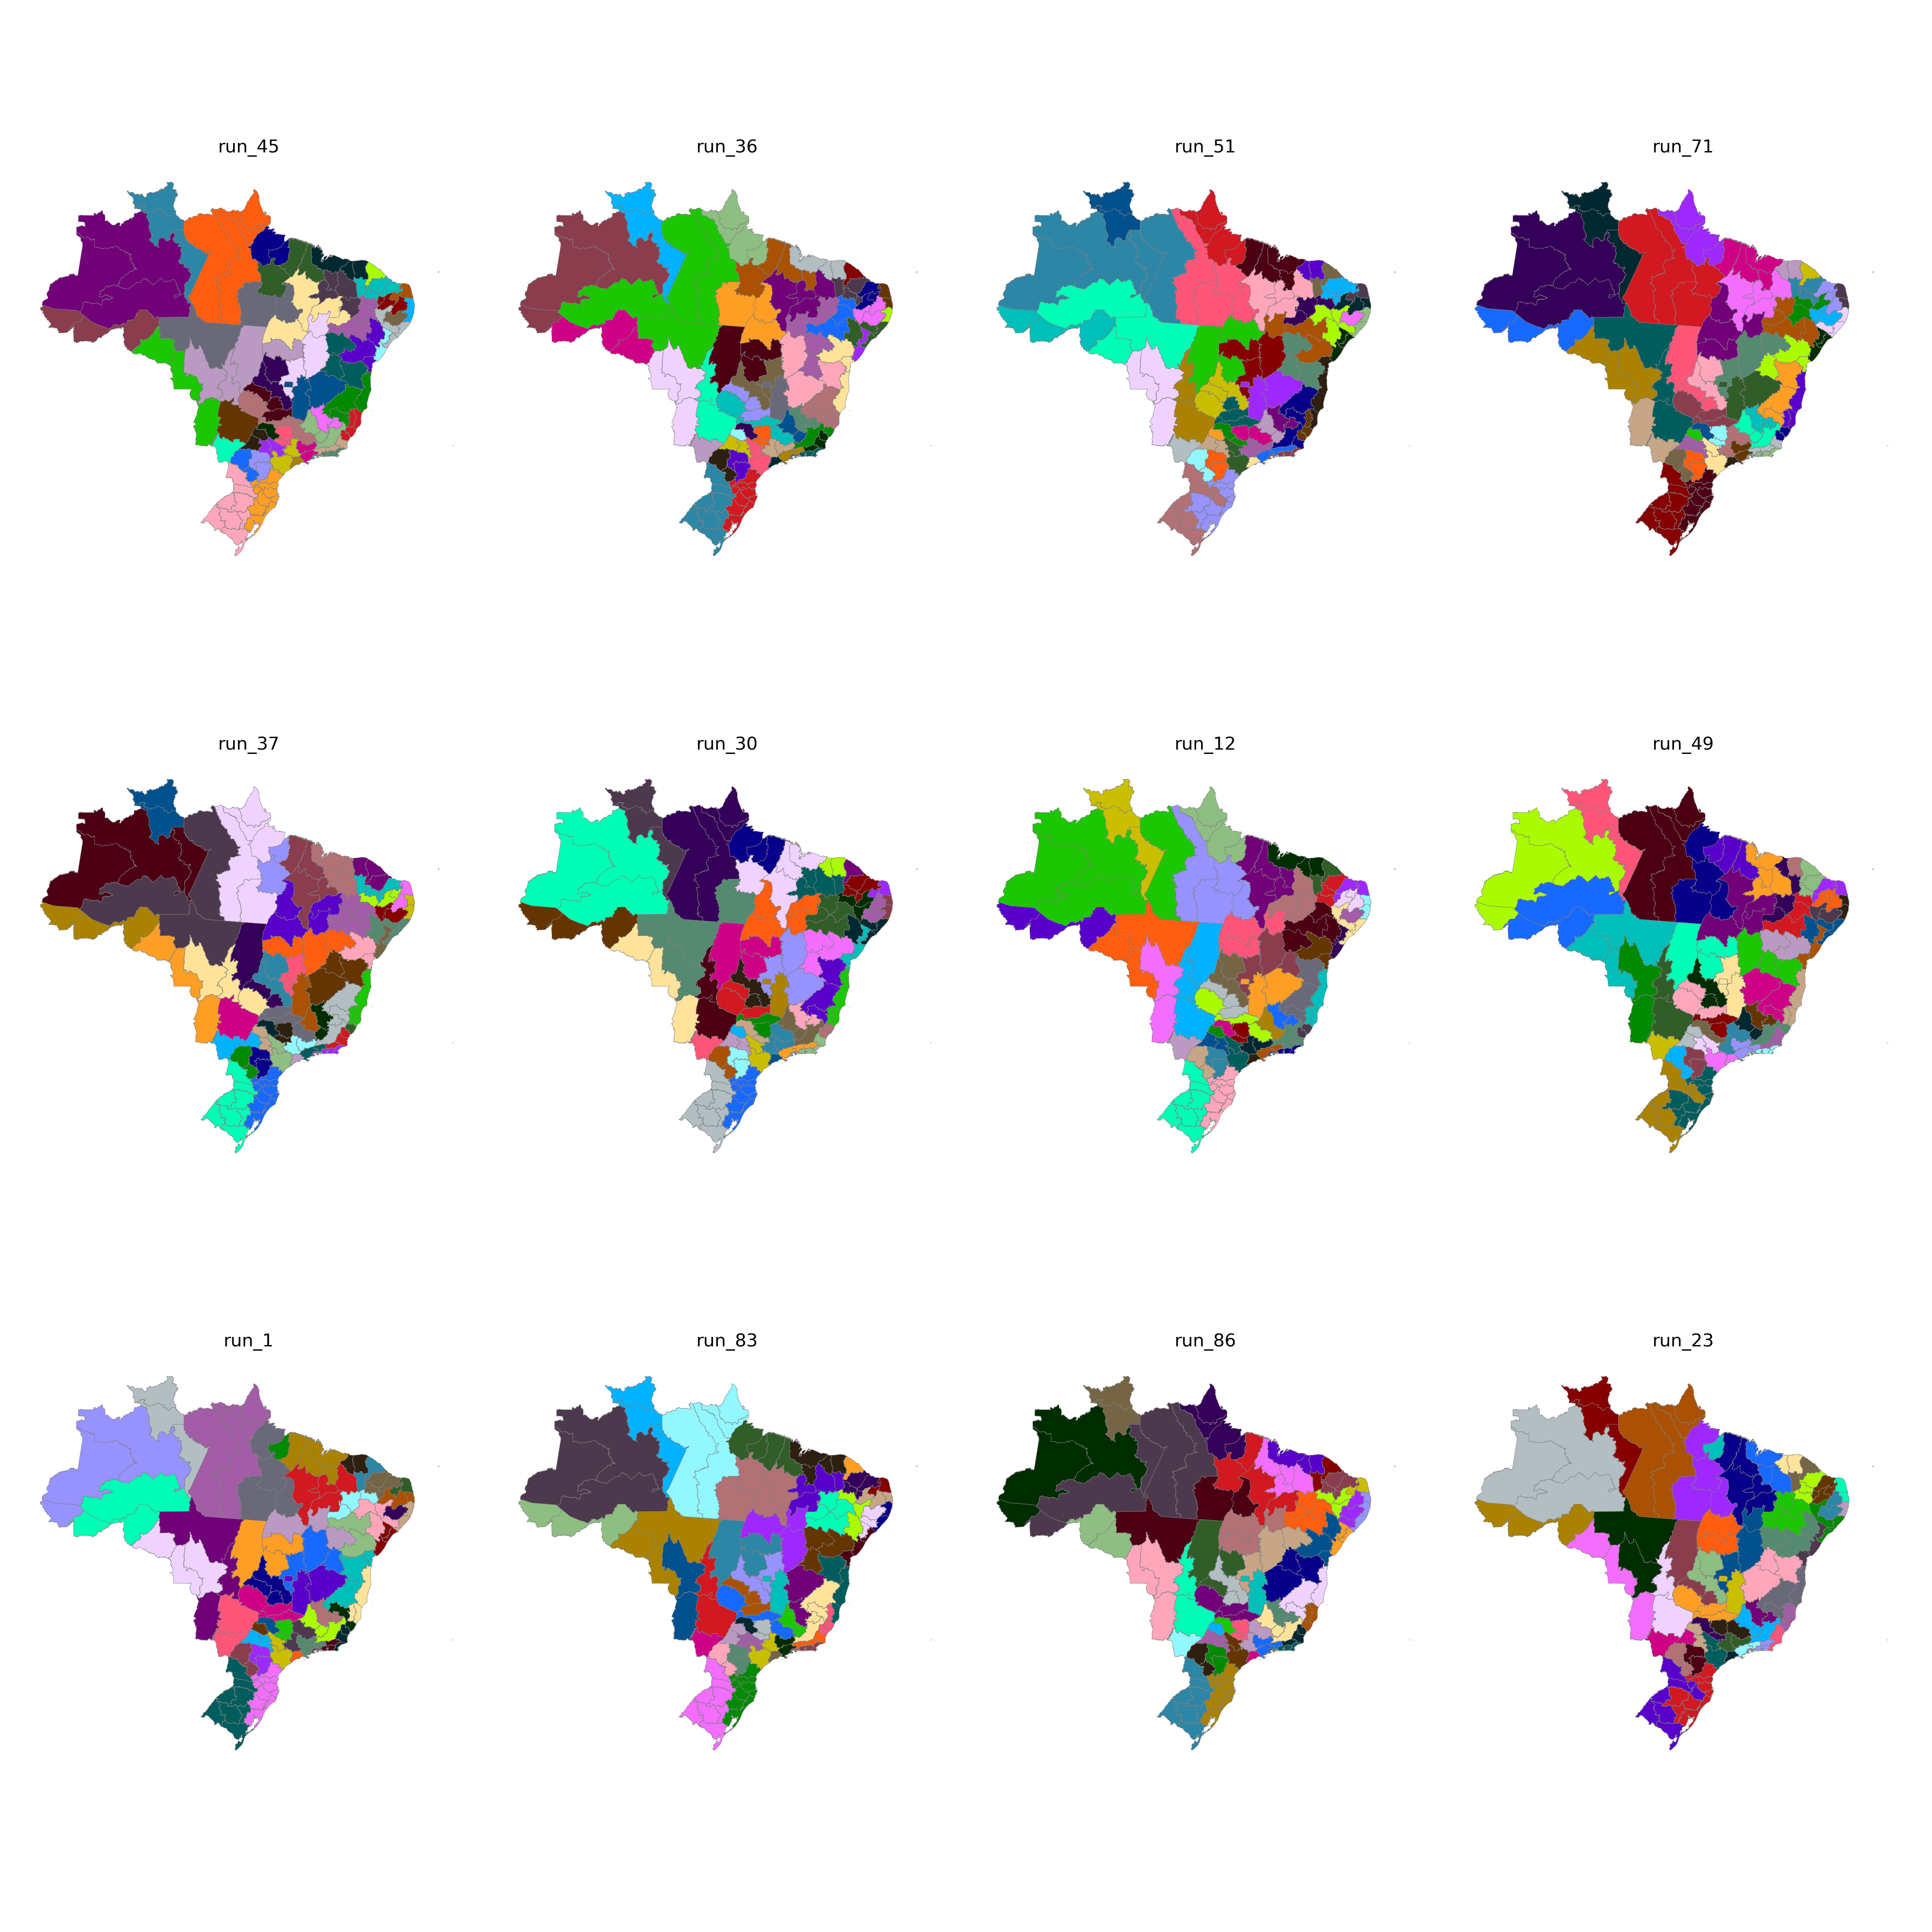

The file beside this chart, header and first rows:
CD_RGINT, cluster
1101, 9
1102, 43
1201, 9
1202, 9
1301, 10
1302, 10
1303, 10
1304, 3
1401, 3
1402, 3
1501, 19
1502, 12
1503, 18
1504, 18
1505, 8
1506, 8
1507, 18
1601, 8
1602, 8
1701, 15
1702, 18
1703, 15
2101, 12
2102, 12
2103, 12
2104, 17
2105, 17
2201, 17
2202, 11
2203, 16
2204, 16
2205, 15
2206, 17
2301, 14
2302, 13
2303, 13
2304, 16
2305, 14
2306, 11
2401, 20
2402, 20
2403, 13
2501, 24
2502, 21
2503, 20
2504, 13
2601, 24
2602, 23
2603, 21
2604, 21
2701, 24
2702, 23
2801, 22
2802, 23
2901, 22
2902, 25
2903, 35
2904, 38
2905, 39
2906, 39
... 73 more rows
